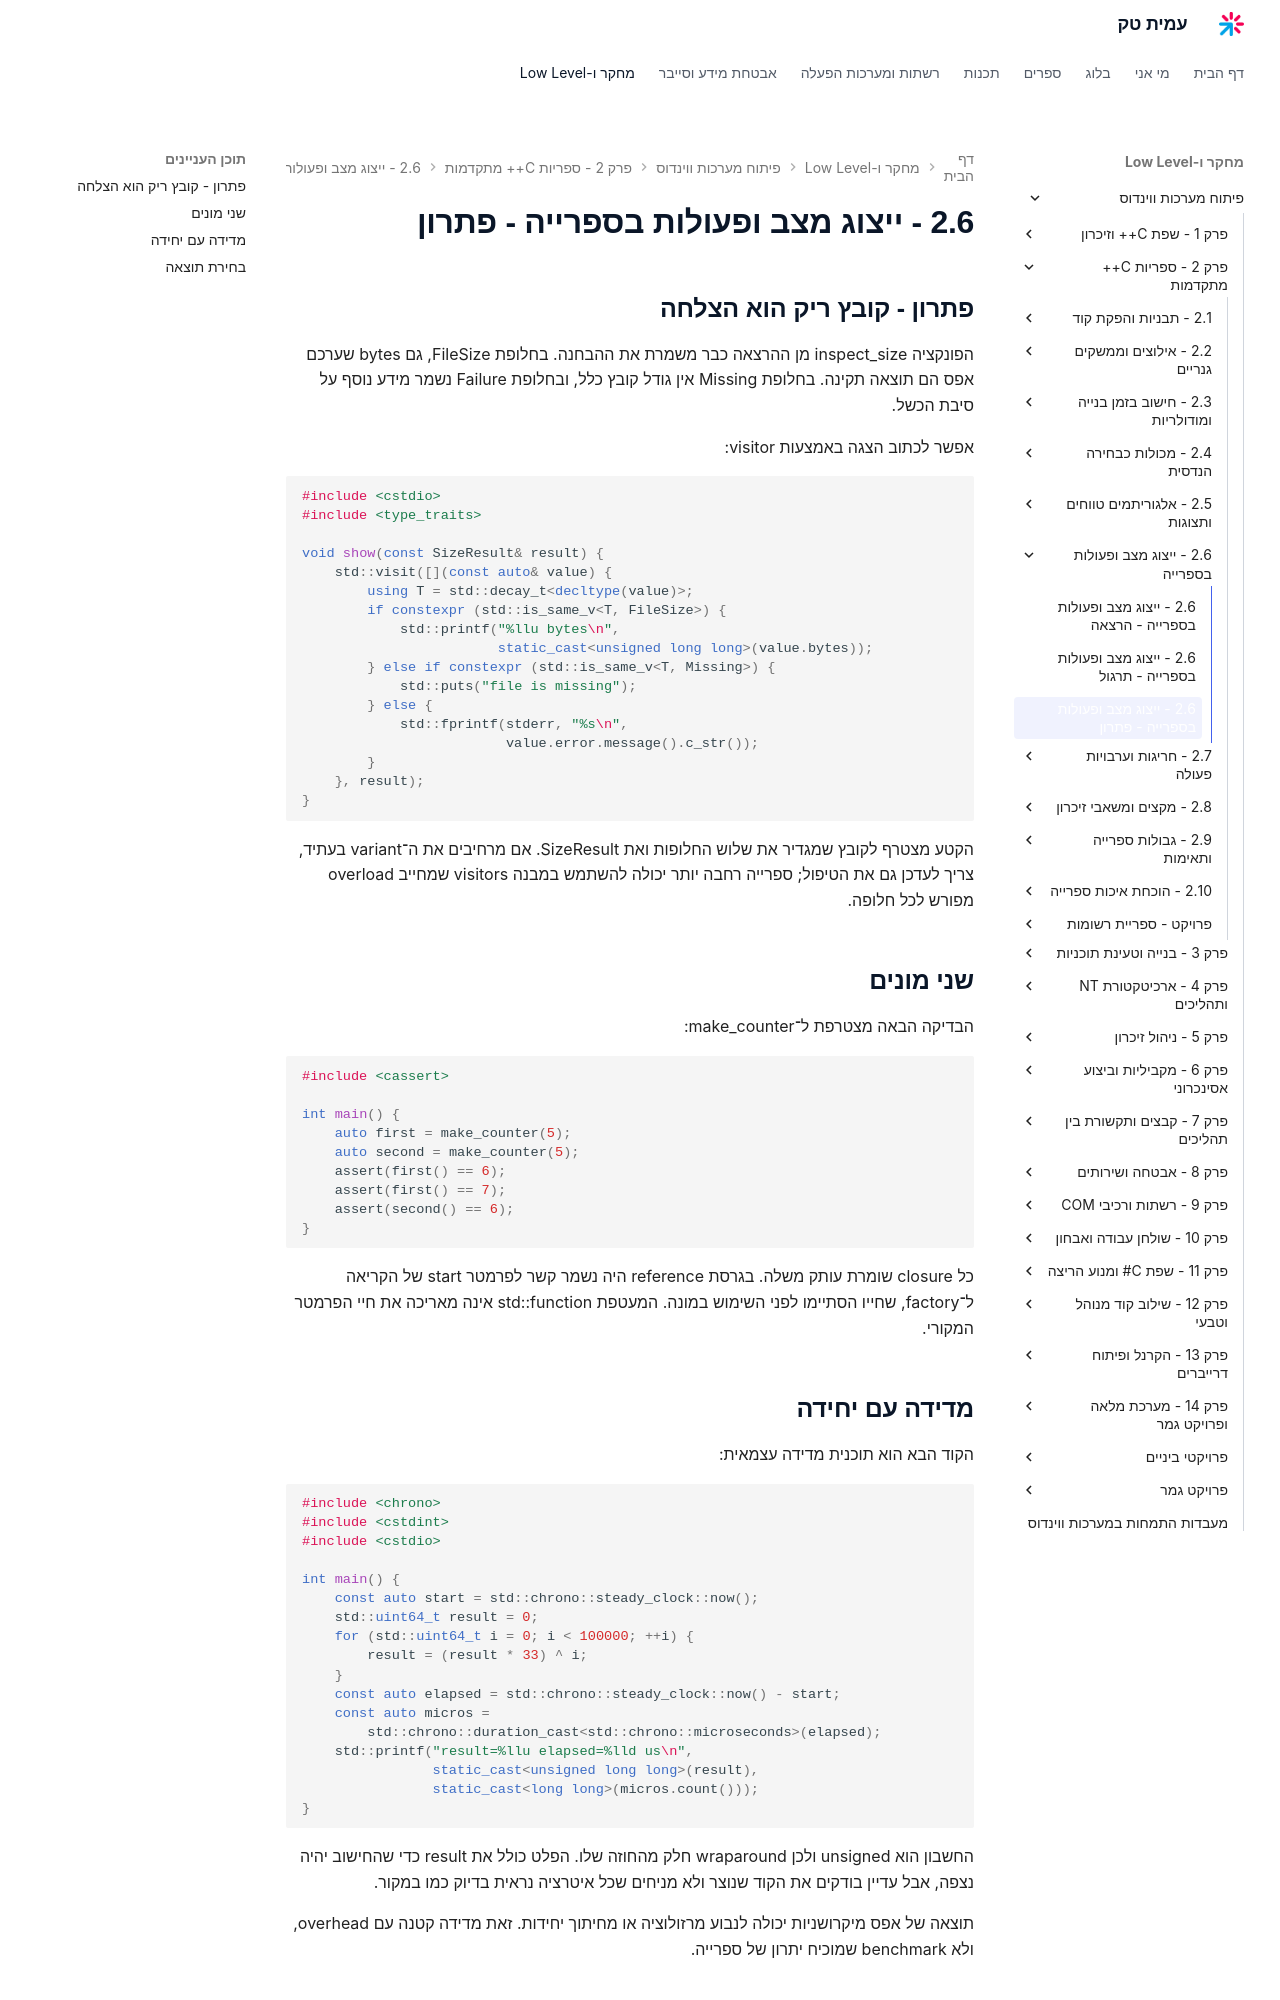

repository: AmitPinchasi/amittech · page: פיתוח-מערכות-ווינדוס/2 - ספריות C++ מתקדמות/2.6 - ייצוג מצב ופעולות בספרייה/2.6 - ייצוג מצב ופעולות בספרייה - פתרון/index.html · generator: mkdocs

## פתרון - קובץ ריק הוא הצלחה

הפונקציה inspect_size מן ההרצאה כבר משמרת את ההבחנה. בחלופת FileSize, גם bytes שערכם אפס הם תוצאה תקינה. בחלופת Missing אין גודל קובץ כלל, ובחלופת Failure נשמר מידע נוסף על סיבת הכשל.

אפשר לכתוב הצגה באמצעות visitor:

```cpp
#include <cstdio>
#include <type_traits>

void show(const SizeResult& result) {
    std::visit([](const auto& value) {
        using T = std::decay_t<decltype(value)>;
        if constexpr (std::is_same_v<T, FileSize>) {
            std::printf("%llu bytes\n",
                        static_cast<unsigned long long>(value.bytes));
        } else if constexpr (std::is_same_v<T, Missing>) {
            std::puts("file is missing");
        } else {
            std::fprintf(stderr, "%s\n",
                         value.error.message().c_str());
        }
    }, result);
}
```

הקטע מצטרף לקובץ שמגדיר את שלוש החלופות ואת SizeResult. אם מרחיבים את ה־variant בעתיד, צריך לעדכן גם את הטיפול; ספרייה רחבה יותר יכולה להשתמש במבנה visitors שמחייב overload מפורש לכל חלופה.

## שני מונים

הבדיקה הבאה מצטרפת ל־make_counter:

```cpp
#include <cassert>

int main() {
    auto first = make_counter(5);
    auto second = make_counter(5);
    assert(first() == 6);
    assert(first() == 7);
    assert(second() == 6);
}
```

כל closure שומרת עותק משלה. בגרסת reference היה נשמר קשר לפרמטר start של הקריאה ל־factory, שחייו הסתיימו לפני השימוש במונה. המעטפת std::function אינה מאריכה את חיי הפרמטר המקורי.
